Run: headless pygame with SDL's dummy video driver; simulated clock (each Clock.tick advances the game by its frame time, no real sleeping); random seed 0; keys injected as events and as key.get_pressed() state; no mouse input.
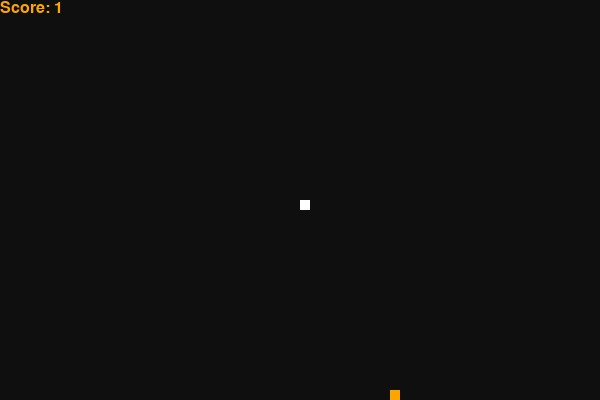
Frame 1 of 2 · flips 1–60 · no input
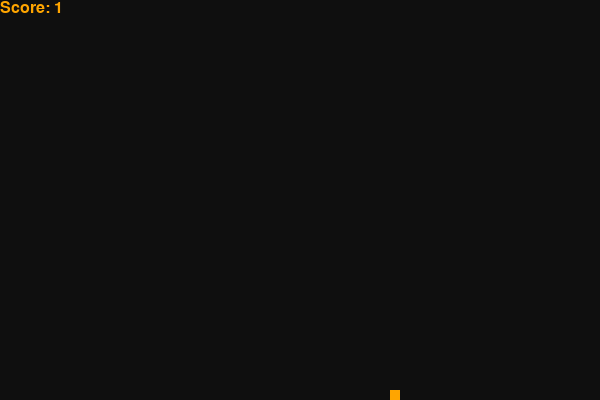
Frame 2 of 2 · flips 61–180 · tapped SPACE, RETURN · held RIGHT (→), D (game ended)

The pygame program that drew these frames:

import pygame
import random


# function to handle the score
def print_score(score):
    text = score_font.render(f"Score: {score}", True, orange)
    display.blit(text, [0, 0])


# key movement of snake
def key_movement():
    global x_speed, y_speed
    # if key is press -> this is true
    if event.type == pygame.KEYDOWN:
        if event.key == pygame.K_LEFT:
            x_speed = - unit_size
            y_speed = 0

        if event.key == pygame.K_RIGHT:
            x_speed = unit_size
            y_speed = 0

        if event.key == pygame.K_DOWN:
            y_speed = unit_size
            x_speed = 0

        if event.key == pygame.K_UP:
            y_speed = - unit_size
            x_speed = 0


# draw a snake
def draw_snake(size, pixels):
    for pixel in pixels:
        pygame.draw.rect(display, white, [pixel[0], pixel[1], size, size])


# generate random coordinate for the food
def generate_coordinate():
    target_x = round(random.randrange(0, display_width - unit_size) / 10.0) * 10.0
    target_y = round(random.randrange(0, display_height - unit_size) / 10.0) * 10.0

    return target_x, target_y


# initializing pygame
pygame.init()

# variables
isRunning = True
unit_size = 10
fps = 15

# colors
white = (255, 255, 255)
black = (15, 15, 15)
red = (255, 0, 0)
orange = (255, 165, 0)

# create display
display_width, display_height = 600, 400
display = pygame.display.set_mode((display_width, display_height))
pygame.display.set_caption("Snake Game")
clock = pygame.time.Clock()

# initializing fonts
score_font = pygame.font.SysFont("ubuntu", 24)

# snake
x = display_width / 2  # initial position of snake x
y = display_height / 2  # initial position of snake y

x_speed = 0  # speed of snake in x-axis
y_speed = 0  # speed of snake in y-axis

snake_length = 1
snake_pixels = []

# food variables
food_x, food_y = generate_coordinate()

# event loop
while isRunning:
    for event in pygame.event.get():
        # exit game -> if this is true
        if event.type == pygame.QUIT:
            isRunning = False

        key_movement()

    if x >= display_width or x <= 0 or y >= display_height or y < 0:  # Check if the snake hits the boundaries
        isRunning = False

    # move the snake
    x += x_speed
    y += y_speed

    display.fill(black)

    # make the food for the first time
    pygame.draw.rect(display, orange, [food_x, food_y, unit_size, unit_size])

    # tracking the path
    snake_pixels.append([x, y])

    # making the snake tail
    if len(snake_pixels) > snake_length:
        del snake_pixels[0]

    for pixel in snake_pixels[: -1]:  # Iterate over each segment of the snake except the head
        if pixel == [x, y]:  # Check if the snake collides with itself
            isRunning = False

    draw_snake(unit_size, snake_pixels)
    print_score(snake_length)
    pygame.display.update()

    # if you eat the food, the size will increase, and food reappears
    if x == food_x and y == food_y:
        food_x, food_y = generate_coordinate()
        snake_length += 1

    clock.tick(fps)

# ending pygame
pygame.quit()
quit()
